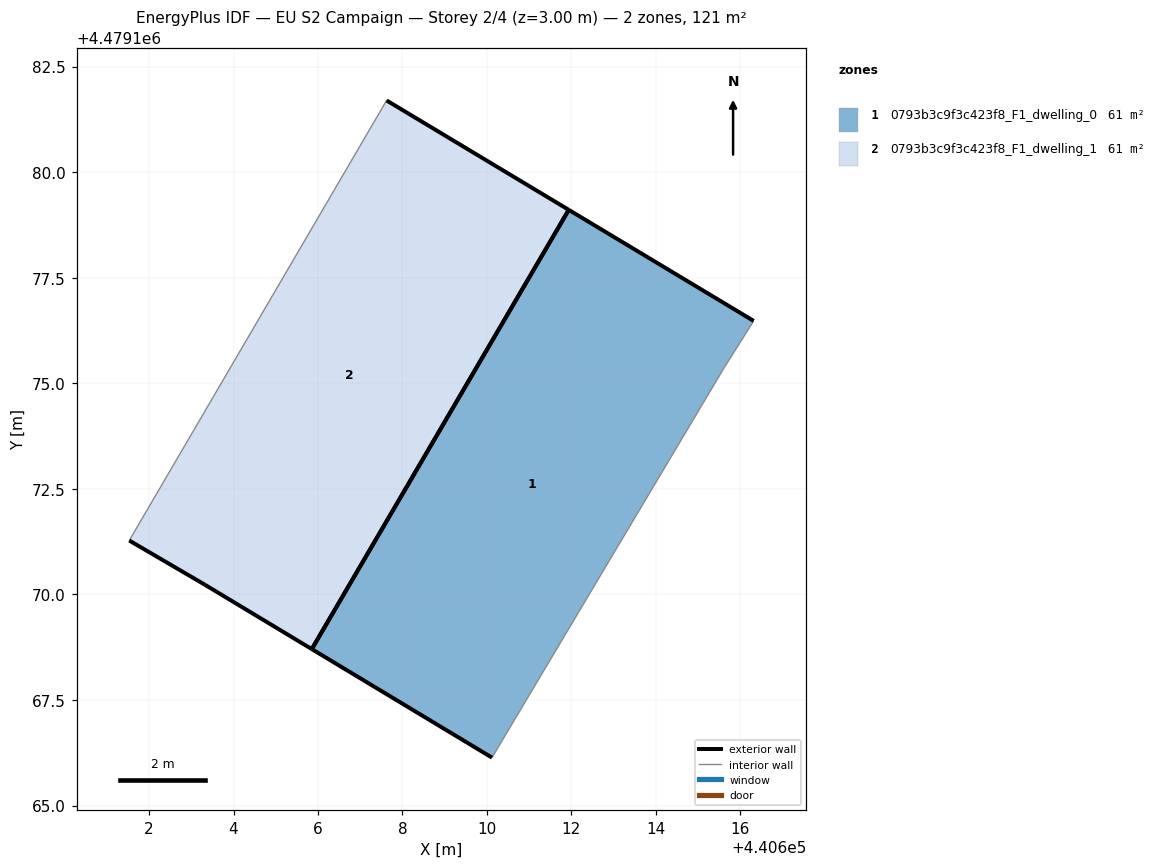
=== STOREY PLAN SPEC (per zone: floor XY polygon, exterior-wall plan segments, windows/doors) ===
zone 1: 0793b3c9f3c423f8_F1_dwelling_0  (60.6 m²)
  floor: (440610.12, 4479166.13) (440615.62, 4479175.37) (440616.32, 4479176.48) (440611.94, 4479179.11) (440605.85, 4479168.71)
  exterior wall: (440611.94, 4479179.11) – (440616.32, 4479176.48)  [5.1 m]
  exterior wall: (440610.12, 4479166.13) – (440605.85, 4479168.71)  [5.0 m]
  exterior wall: (440605.85, 4479168.71) – (440611.94, 4479179.11)  [12.1 m]
  interior walls: 2
zone 2: 0793b3c9f3c423f8_F1_dwelling_1  (60.6 m²)
  floor: (440605.85, 4479168.71) (440611.94, 4479179.11) (440607.62, 4479181.70) (440601.53, 4479171.28) (440603.32, 4479170.23)
  exterior wall: (440605.85, 4479168.71) – (440603.32, 4479170.23)  [3.0 m]
  exterior wall: (440603.32, 4479170.23) – (440601.53, 4479171.28)  [2.1 m]
  exterior wall: (440607.62, 4479181.70) – (440611.94, 4479179.11)  [5.0 m]
  exterior wall: (440611.94, 4479179.11) – (440605.85, 4479168.71)  [12.1 m]
  interior walls: 1

=== DERIVED (storey summary) ===
Building: EU S2 Campaign
Storey: 2 of 4  (floor level z = 3.00 m)
Storey gross floor area: 121.2 m²
Zones on this storey: 2
  - 0793b3c9f3c423f8_F1_dwelling_0: floor 60.6 m²; exterior wall 22.1 m (66.4 m²); WWR 0.0%
  - 0793b3c9f3c423f8_F1_dwelling_1: floor 60.6 m²; exterior wall 22.1 m (66.3 m²); WWR 0.0%
Zone adjacency: (none detected)